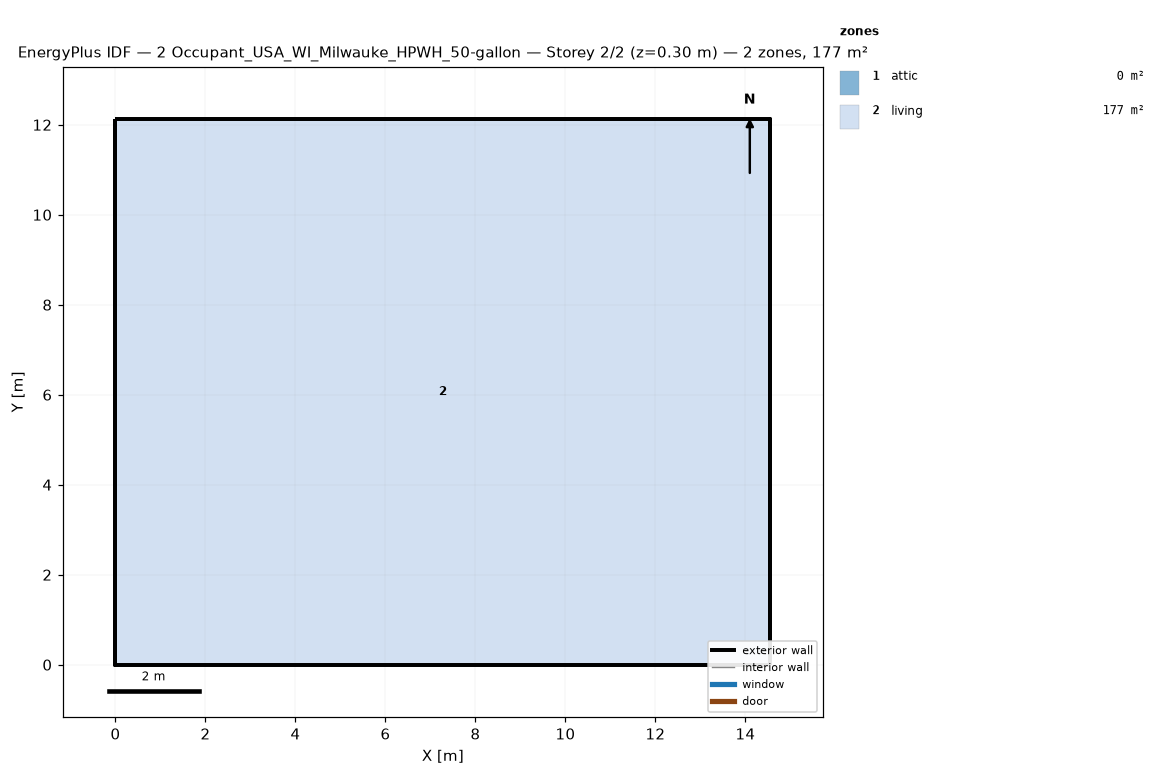
=== STOREY PLAN SPEC (per zone: floor XY polygon, exterior-wall plan segments, windows/doors) ===
zone 1: attic  (0.0 m²)
  exterior wall: (14.55, 0.00) – (14.55, 12.13) – (14.55, 6.06)  [18.2 m]
  exterior wall: (0.00, 12.13) – (0.00, 0.00) – (0.00, 6.06)  [18.2 m]
zone 2: living  (176.5 m²)
  floor: (0.00, 0.00) (0.00, 12.13) (14.55, 12.13) (14.55, 0.00)
  exterior wall: (0.00, 0.00) – (14.55, 0.00)  [14.6 m]
  exterior wall: (14.55, 0.00) – (14.55, 12.13)  [12.1 m]
  exterior wall: (14.55, 12.13) – (0.00, 12.13)  [14.6 m]
  exterior wall: (0.00, 12.13) – (0.00, 0.00)  [12.1 m]

=== DERIVED (storey summary) ===
Building: 2 Occupant_USA_WI_Milwauke_HPWH_50-gallon
Storey: 2 of 2  (floor level z = 0.30 m)
Storey gross floor area: 176.5 m²
Zones on this storey: 2
  - attic: floor 0.0 m²; exterior wall 36.4 m (24.5 m²); WWR 0.0%
  - living: floor 176.5 m²; exterior wall 53.4 m (146.4 m²); WWR 0.0%
Zone adjacency: (none detected)